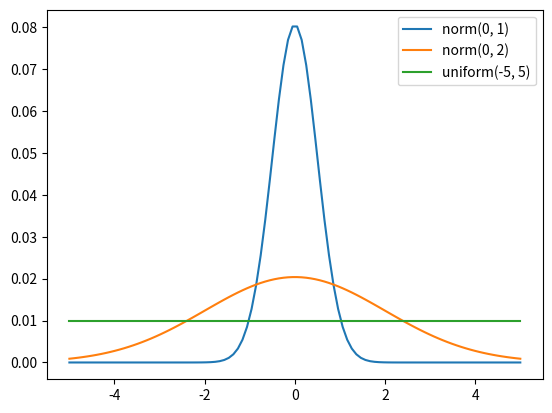

The script that saved this image:

#%%
from scipy.stats import norm
import numpy as np
import matplotlib.pyplot as plt

x = np.linspace(-5, 5, 100)


N1 = norm(loc=0, scale=0.5)
pdf_n1 = N1.pdf(x); pdf_n1 = pdf_n1 * (1/pdf_n1.sum())

N2 = norm(loc=0, scale=2)
pdf_n2 = N2.pdf(x); pdf_n2 = pdf_n2 * (1/pdf_n2.sum())

pdf_u1 = np.ones_like(x); pdf_u1 = pdf_u1 * (1/pdf_u1.sum())

plt.plot(x, pdf_n1, label='norm(0, 1)')
plt.plot(x, pdf_n2, label='norm(0, 2)')
plt.plot(x, pdf_u1, label='uniform(-5, 5)')
plt.legend()



# %%


def shannon_entropy(pdf):
    return -np.sum(pdf * np.log2(pdf))

print(shannon_entropy(pdf_n1))
print(shannon_entropy(pdf_n2))
print(shannon_entropy(pdf_u1))


# %%
